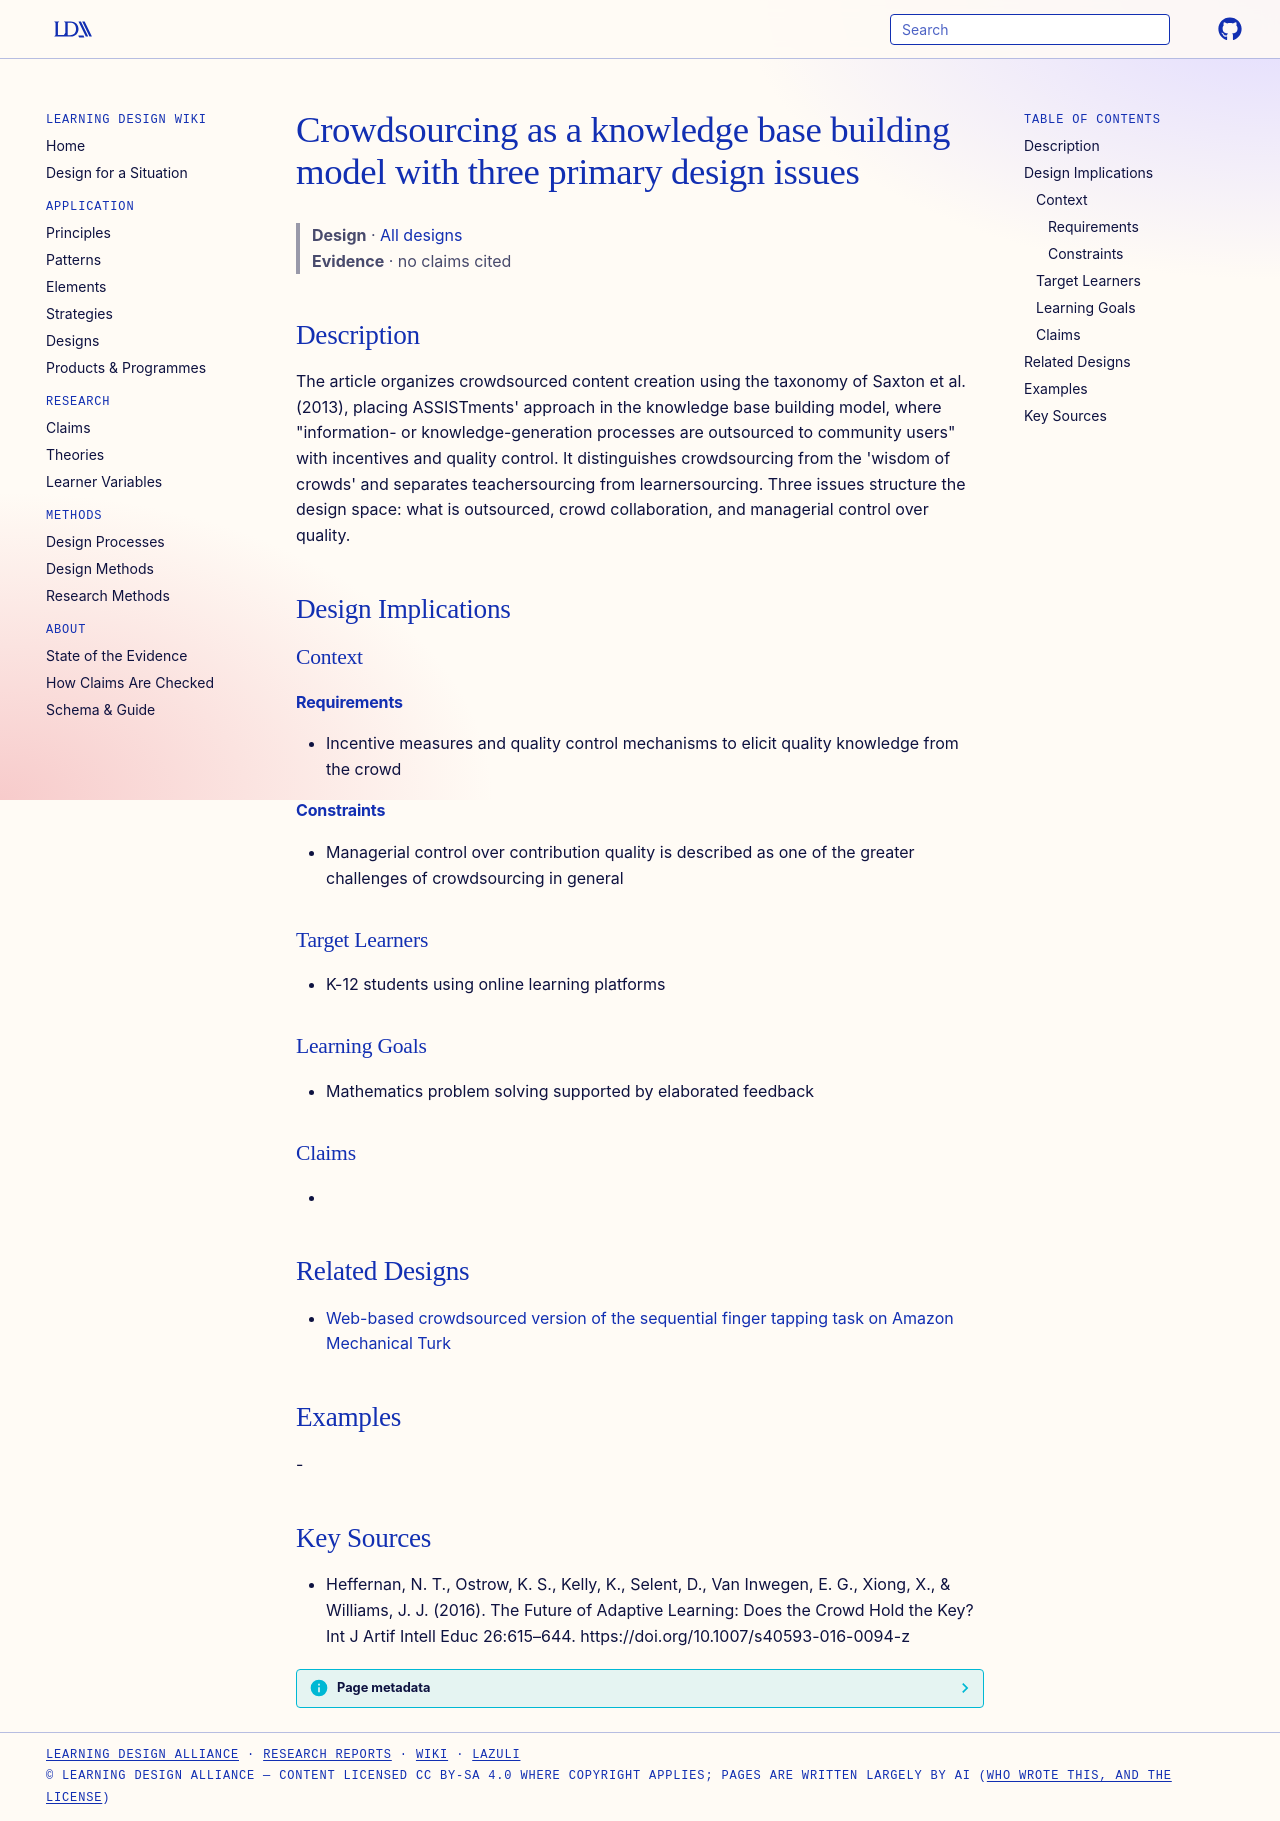

repository: Learning-Design-Alliance/learning-wiki · page: designs/crowdsourcing-knowledge-base-building-model/index.html · generator: mkdocs

---
type: design
id: crowdsourcing-knowledge-base-building-model
title: Crowdsourcing as a knowledge base building model with three primary design issues
description: The article organizes crowdsourced content creation using the taxonomy of Saxton et al.
status: review
generated:
  by: "process:settle-candidates"
  at: 2026-10-27
sources:
  - id: heffernan-2016
    resource: "https://doi.org/10.1007/s40593-016-0094-z"
    title: "Heffernan, N. T., Ostrow, K. S., Kelly, K., Selent, D., Van Inwegen, E. G., Xiong, X., & Williams, J. J. (2016). The Future of Adaptive Learning: Does the Crowd Hold the Key? Int J Artif Intell Educ 26:615–644. https://doi.org/10.1007/s40593-016-0094-z"
    author: "Heffernan, N. T., Ostrow, K. S., Kelly, K., Selent, D., Van Inwegen, E. G., Xiong, X., & Williams, J. J"
---

# Crowdsourcing as a knowledge base building model with three primary design issues

> **Design** · [All designs](index.md)
> **Evidence** · no claims cited

## Description
The article organizes crowdsourced content creation using the taxonomy of Saxton et al. (2013), placing ASSISTments' approach in the knowledge base building model, where "information- or knowledge-generation processes are outsourced to community users" with incentives and quality control. It distinguishes crowdsourcing from the 'wisdom of crowds' and separates teachersourcing from learnersourcing. Three issues structure the design space: what is outsourced, crowd collaboration, and managerial control over quality.

## Design Implications

### Context
#### Requirements
- Incentive measures and quality control mechanisms to elicit quality knowledge from the crowd
#### Constraints
- Managerial control over contribution quality is described as one of the greater challenges of crowdsourcing in general

### Target Learners
- K-12 students using online learning platforms

### Learning Goals
- Mathematics problem solving supported by elaborated feedback

### Claims
- 

## Related Designs

- [Web-based crowdsourced version of the sequential finger tapping task on Amazon Mechanical Turk](web-based-crowdsourced-finger-tapping-task.md)

## Examples
-

## Key Sources
- Heffernan, N. T., Ostrow, K. S., Kelly, K., Selent, D., Van Inwegen, E. G., Xiong, X., & Williams, J. J. (2016). The Future of Adaptive Learning: Does the Crowd Hold the Key? Int J Artif Intell Educ 26:615–644. https://doi.org/10.1007/s40593-016-0094-z
